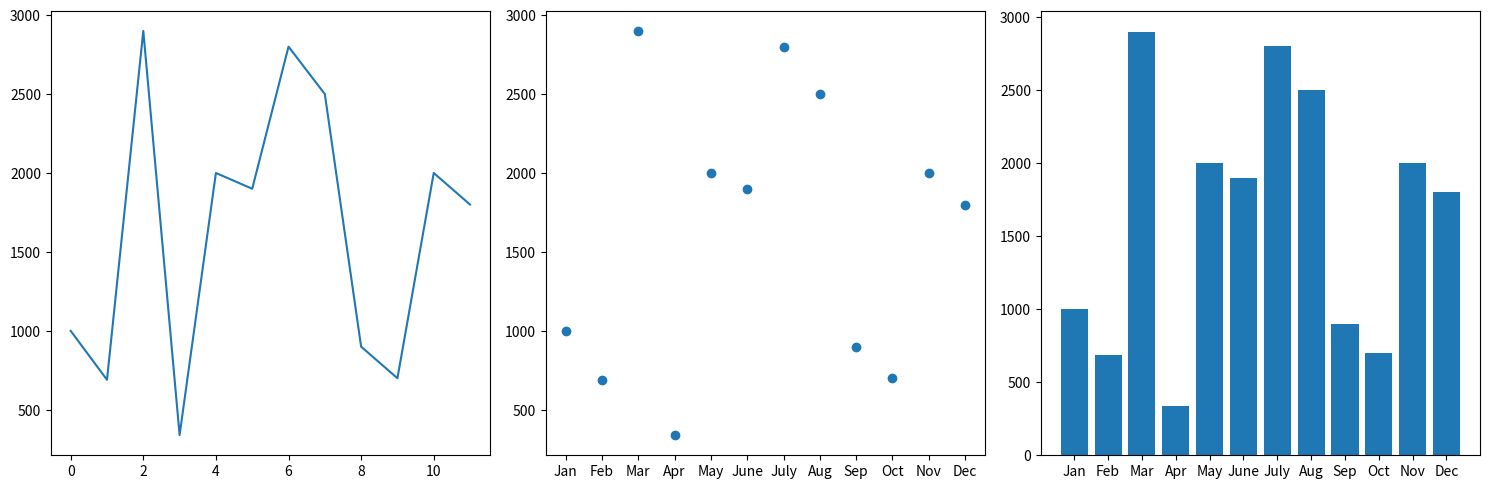

This figure's Python source:
import pandas as pd
import matplotlib.pyplot as plt

data = {
    'Month': ['Jan', 'Feb', 'Mar', 'Apr', 'May', 'June', 'July', 'Aug', 'Sep', 'Oct', 'Nov', 'Dec'],
    'Sales_Values': [1000, 690, 2900, 340, 2000, 1900, 2800, 2500, 900, 700, 2000, 1800]
}
dataframe_data = pd.DataFrame(data)

plt.figure(figsize=(15, 5))
plt.subplot(1, 3, 1)
plt.plot(dataframe_data['Sales_Values'])
plt.subplot(1, 3, 2)
plt.scatter(dataframe_data['Month'], dataframe_data['Sales_Values'])
plt.subplot(1, 3, 3)
plt.bar(dataframe_data['Month'], dataframe_data['Sales_Values'])
plt.tight_layout()
plt.show()
